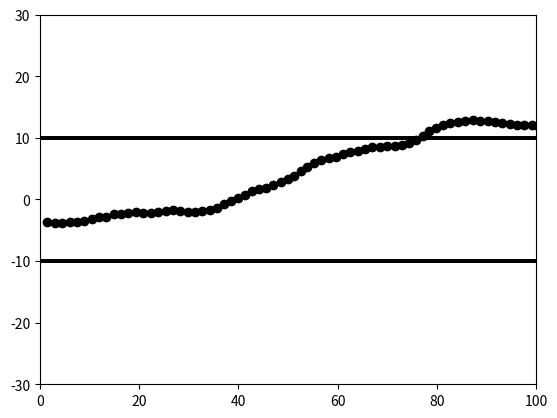

Write the Python code that produced this figure.
import numpy as np
import math
import matplotlib.pyplot as plt


class Straight_env:
    velocity = 15
    dt = 0.1
    lane_width = 10
    action_size = 3
    L = 3
    actions = np.array([0.2, 0, -0.2])
    action = []

    def __init__(self):
        self.x = 0
        self.y = 0
        self.th = 0

    def step(self, action):
        a = self.actions[action]
        self.action = [a, 0]
        self.vehicle_onestep()
        normalized_distance = self.y / self.lane_width
        normalized_relative_yaw_angle = self.th / (math.pi / 2)
        done = False
        reward = self.calculating_reward()
        if abs(normalized_distance) > 1 or self.x > 100 or abs(normalized_relative_yaw_angle) > 1:
            done = True
        return np.array([normalized_distance, -normalized_relative_yaw_angle]), reward, done, {}

    def reset(self):
        self.x = 0
        self.y = np.random.uniform(-5, 5, 1)[0]
        self.th = np.random.uniform(-np.pi/4, np.pi/4, 1)[0]
        plt.cla()
        return np.array([self.y / self.lane_width, self.th / (math.pi / 2)])

    def render(self):
        plt.ylim([-30, 30])
        plt.xlim([0, 100])
        plt.plot([0, 100], [10, 10], c='black')
        plt.plot([0, 100], [-10, -10], c='black')
        plt.scatter(self.x, self.y, c='black')
        plt.pause(0.0001)

    def minmax_rescaling(self, a, b, mi, ma, x):
        return a + (((x - mi) * (b - a)) / (ma - mi))

    def vehicle_onestep(self):
        """
        :param vehiclestate: np.array([x,y,th,v])
                            x,y - position ([m,m])
                            th  - angle ([rad] zero at x direction,CCW)
                            v   - velocity ([m/s])
        :param action: np.array([steering, acceleration])
                            steering     - angle CCW [rad]
                            acceleration - m/s^2
        :param dt: sample time [s]
        :return:the new vehicle state in same structure as the vehiclestate param
        """
        # The new speed v'=v+dt*a
        self.velocity = max(0, self.velocity + self.dt * self.action[1])
        # The travelled distance s=(v+v')/2*dt
        s = (self.velocity + self.velocity) / 2 * self.dt
        if self.action[0] == 0:  # Not steering
            # unit vector
            dx = math.cos(self.th)
            dy = math.sin(self.th)
            self.x = self.x + dx * s
            self.y = self.y + dy * s
        else:  # Steering
            # Turning Radius R=axlelength/tanh(steering)
            R = self.L / math.tanh(self.action[0])
            # The new theta heading th'=th+s/R
            turn = s / R
            self.th = self.th + turn
            # Normálás
            if math.pi < self.th:
                self.th = self.th - 2 * math.pi
            if -math.pi > self.th:
                self.th = self.th + 2 * math.pi
            # new position
            # transpose distance dist=2*R*sin(|turn/2|)
            dist = abs(2 * R * math.sin(turn / 2))
            # transpose angle ang=th+turn/2
            ang = self.th + turn / 2
            # unit vector
            dx = math.cos(ang)
            dy = math.sin(ang)
            # new position
            self.x = self.x + dx * dist
            self.y = self.y + dy * dist

    def calculating_reward(self):
        if abs(self.y/self.lane_width) > 1:
            return -1
        else:
            return 0


if __name__ == "__main__":
    env = Straight_env()
    env.reset()
    for i in range(100):
        env.step(np.random.randint(0, 3, 1)[0])
        env.render()
